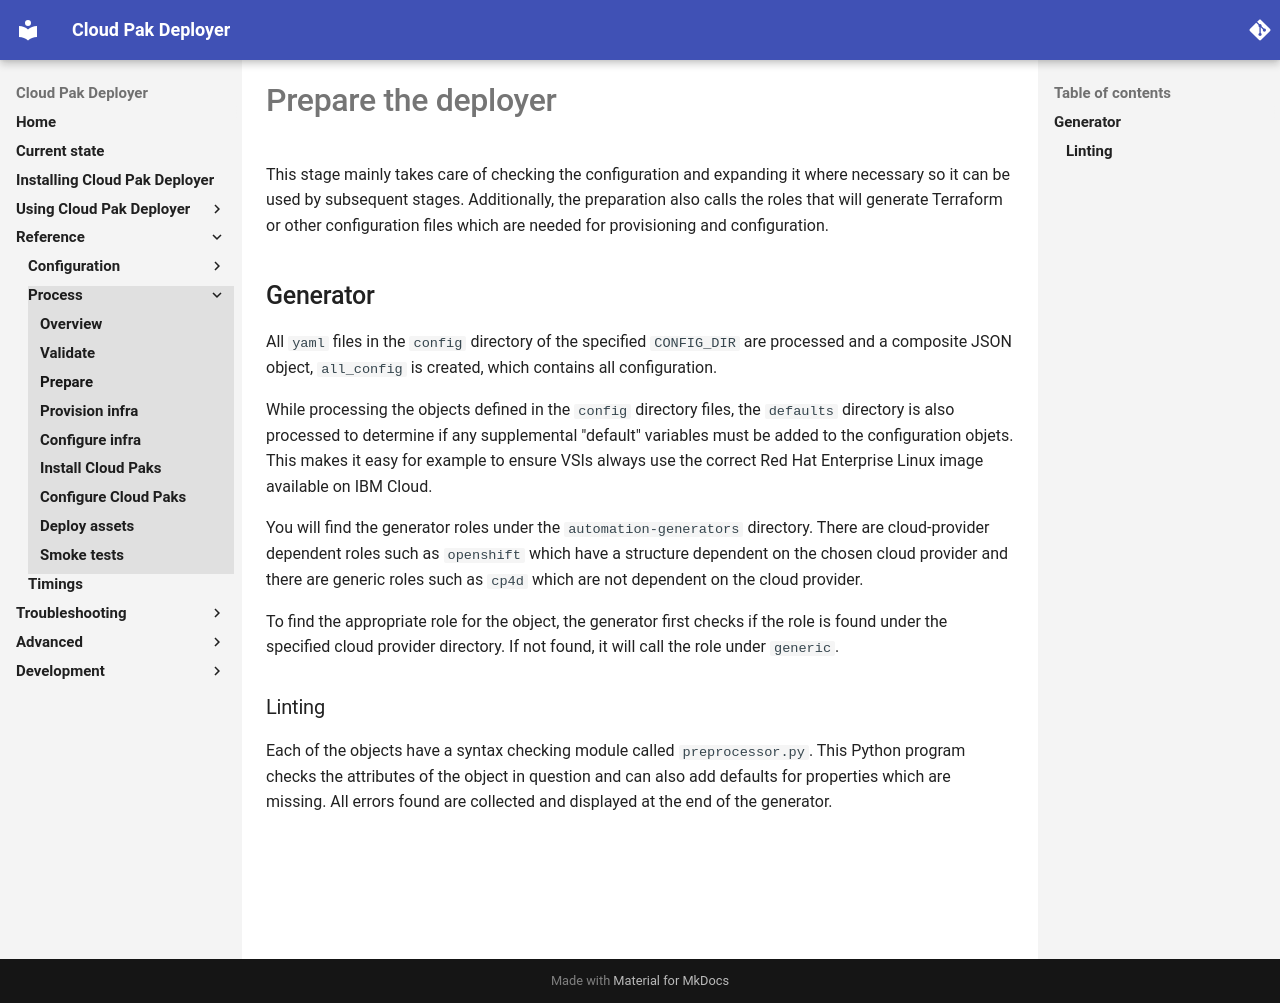

repository: IBM/cloud-pak-deployer · page: 30-reference/process/prepare/index.html · generator: mkdocs

---
title: Prepare deployment
tabs: ['Overview', 'Validate', 'Prepare', 'Provision-infra', 'Configure-infra', 'Install-cloud-pak', 'Configure-cloud-pak', 'Deploy-assets', 'Smoke-tests']
---

# Prepare the deployer

This stage mainly takes care of checking the configuration and expanding it where necessary so it can be used by subsequent stages. Additionally, the preparation also calls the roles that will generate Terraform or other configuration files which are needed for provisioning and configuration.

## Generator
All `yaml` files in the `config` directory of the specified `CONFIG_DIR` are processed and a composite JSON object, `all_config` is created, which contains all configuration.

While processing the objects defined in the `config` directory files, the `defaults` directory is also processed to determine if any supplemental "default" variables must be added to the configuration objets. This makes it easy for example to ensure VSIs always use the correct Red Hat Enterprise Linux image available on IBM Cloud.

You will find the generator roles under the `automation-generators` directory. There are cloud-provider dependent roles such as `openshift` which have a structure dependent on the chosen cloud provider and there are generic roles such as `cp4d` which are not dependent on the cloud provider.

To find the appropriate role for the object, the generator first checks if the role is found under the specified cloud provider directory. If not found, it will call the role under `generic`.

### Linting
Each of the objects have a syntax checking module called `preprocessor.py`. This Python program checks the attributes of the object in question and can also add defaults for properties which are missing. All errors found are collected and displayed at the end of the generator.
